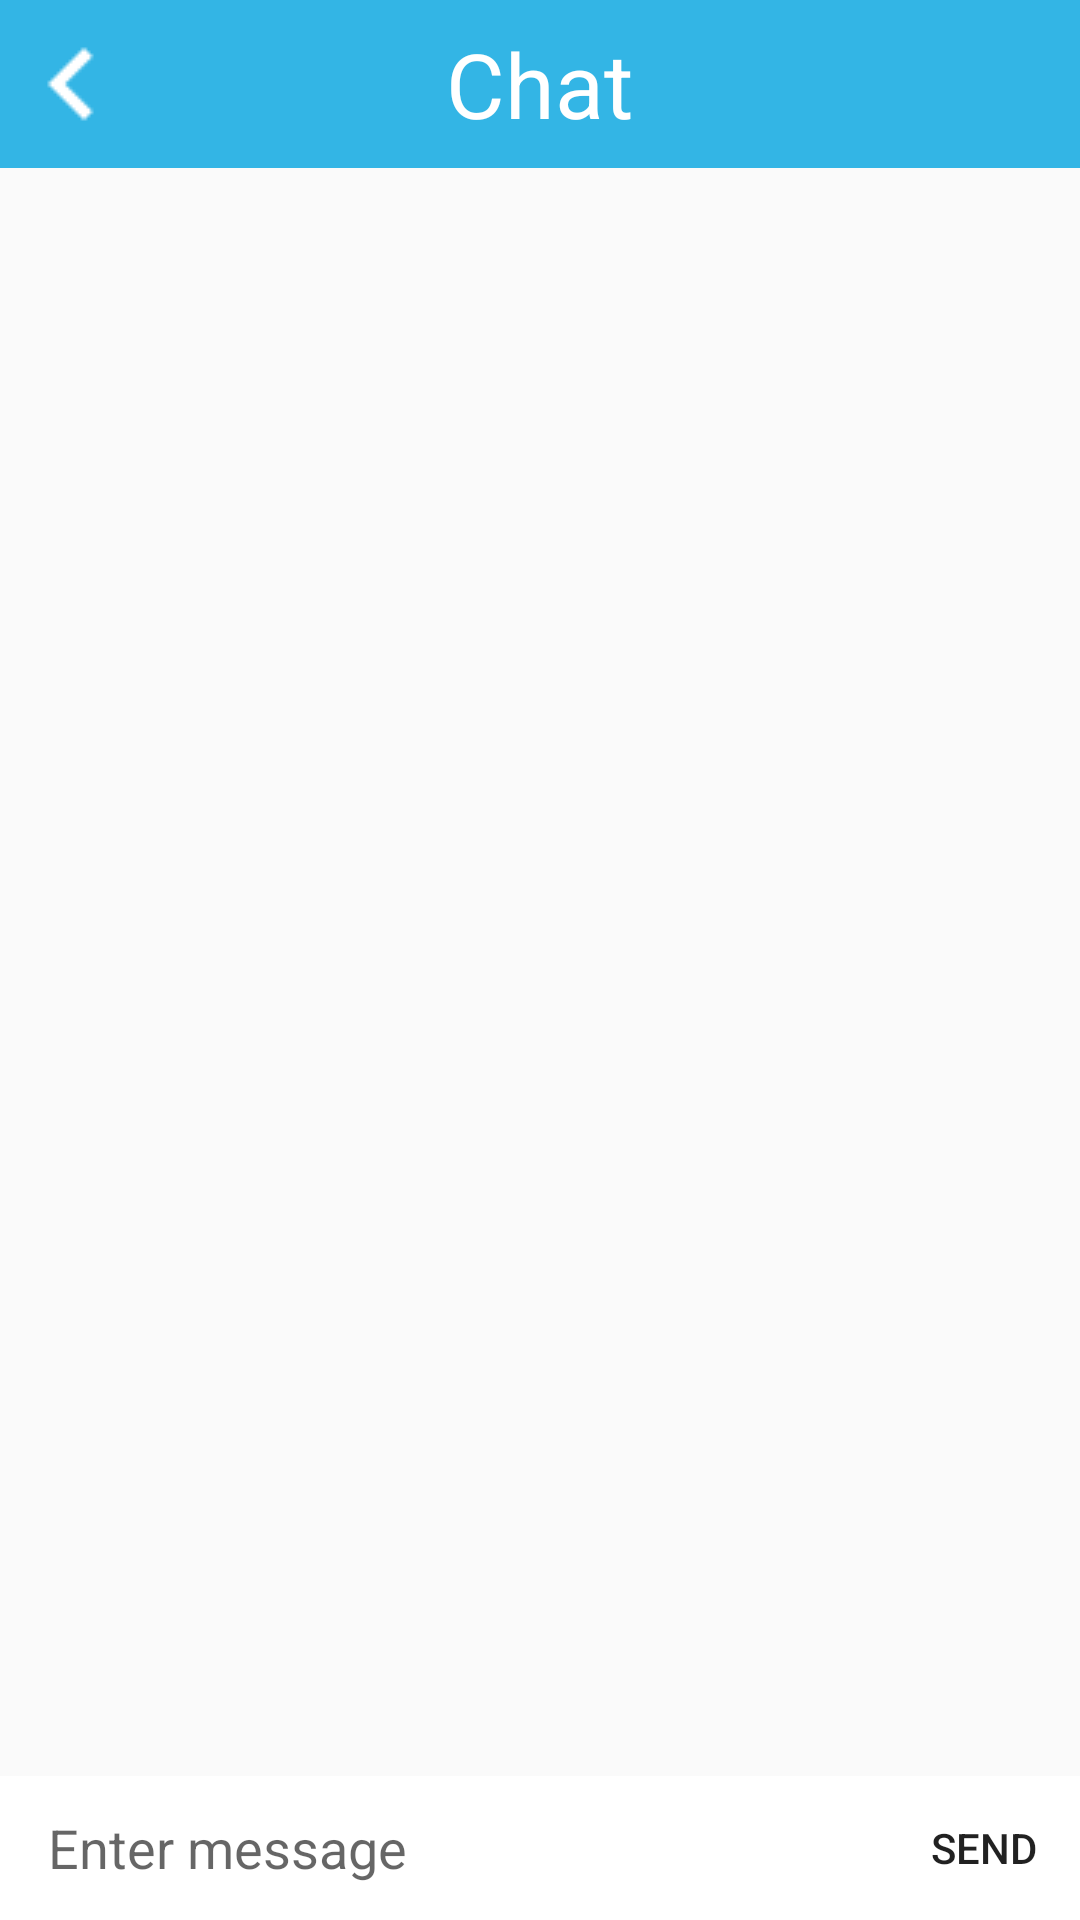

Reconstruct the res/layout file that produces this screen, plus the resources it refers to.
<!-- AndroidManifest.xml: application theme AppTheme -->
<!-- res/layout/activity_chat.xml -->
<?xml version="1.0" encoding="utf-8"?>
<androidx.constraintlayout.widget.ConstraintLayout xmlns:android="http://schemas.android.com/apk/res/android"
    xmlns:tools="http://schemas.android.com/tools"
    android:layout_width="match_parent"
    android:layout_height="match_parent"
    xmlns:app="http://schemas.android.com/apk/res-auto"
    tools:context="com.example.appEasyHealth.Chat"
    >
    

    <RelativeLayout
        android:id="@+id/relativeLayout3"
        android:layout_width="match_parent"
        android:layout_height="wrap_content"
        tools:ignore="MissingConstraints">

        <androidx.appcompat.widget.Toolbar
            android:id="@+id/toolbar"
            android:layout_width="match_parent"
            android:layout_height="wrap_content"
            android:background="@android:color/holo_blue_light"
            android:minHeight="?attr/actionBarSize"
            android:theme="?attr/actionBarTheme"
            app:layout_constraintStart_toStartOf="parent"
            app:layout_constraintTop_toTopOf="parent" />

        <TextView
            android:id="@+id/txtMPD"
            android:layout_width="wrap_content"
            android:layout_height="wrap_content"
            android:layout_centerHorizontal="true"
            android:layout_centerVertical="true"
            android:gravity="center"
            android:text="@string/Chat"
            android:textColor="#FFFFFF"
            android:textSize="30sp" />

        <ImageButton
            android:id="@+id/btnBack"
            android:layout_width="wrap_content"
            android:layout_height="wrap_content"
            android:layout_alignParentLeft="true"
            android:layout_centerVertical="true"
            android:background="#00FFFFFF"
            android:contentDescription="@string/btnBack"
            android:onClick="goBack"
            app:srcCompat="@drawable/chevron_left" />


    </RelativeLayout>



    <LinearLayout
        android:id="@+id/layout_chatbox"
        android:layout_width="0dp"
        android:layout_height="wrap_content"
        android:orientation="horizontal"
        android:minHeight="48dp"
        android:background="#ffffff"
        app:layout_constraintBottom_toBottomOf="parent"
        app:layout_constraintRight_toRightOf="parent"
        app:layout_constraintLeft_toLeftOf="parent">

        <EditText
            android:id="@+id/edittext_chatbox"
            android:hint="Enter message"
            android:background="@android:color/transparent"
            android:layout_gravity="center"
            android:layout_marginLeft="16dp"
            android:layout_marginRight="16dp"
            android:layout_width="0dp"
            android:layout_weight="1"
            android:layout_height="wrap_content"
            android:maxLines="6"/>

        <Button
            android:id="@+id/button_chatbox_send"
            android:text="SEND"
            android:textSize="14dp"
            android:background="?attr/selectableItemBackground"
            android:clickable="true"
            android:onClick="sendMessage"
            android:layout_width="64dp"
            android:layout_height="48dp"
            android:gravity="center"
            android:layout_gravity="bottom" />

    </LinearLayout>

    <androidx.recyclerview.widget.RecyclerView
        android:id="@+id/recyclerChat"
        android:layout_width="409dp"
        android:layout_height="552dp"
        android:layout_marginStart="1dp"
        android:layout_marginTop="1dp"
        android:layout_marginEnd="1dp"
        android:orientation="horizontal"
        android:layout_marginBottom="1dp"
        app:layout_constraintBottom_toTopOf="@+id/layout_chatbox"
        app:layout_constraintEnd_toEndOf="parent"
        app:layout_constraintStart_toStartOf="parent"
        app:layout_constraintTop_toBottomOf="@+id/relativeLayout3" />


</androidx.constraintlayout.widget.ConstraintLayout>
<!-- resources referenced by this layout -->
<resources>
  <!-- drawable chevron_left: png bitmap (drawable, 457 bytes) -->
  <string name="Chat">Chat</string>
  <string name="btnBack">Back to ClientForTrainer</string>
  <style name="AppTheme" parent="Theme.AppCompat.Light.DarkActionBar">
          
          <item name="colorPrimary">@color/colorPrimary</item>
          <item name="colorPrimaryDark">@color/colorPrimaryDark</item>
          <item name="colorAccent">@color/colorAccent</item>
      </style>
  <!-- not gathered from this repository: default colours our renderer supplied (Android Studio template values) -->
  <color name="colorPrimary">#FF6200EE</color>
  <color name="colorPrimaryDark">#FF3700B3</color>
  <color name="colorAccent">#FF03DAC5</color>
</resources>
